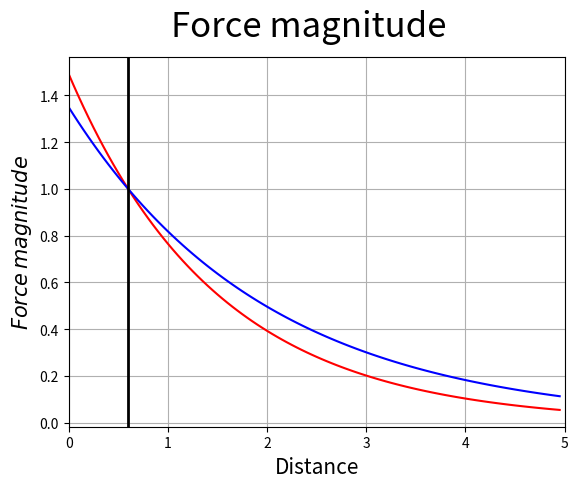

This figure's Python source:
import numpy as np
import matplotlib.pyplot as plt

r1= 0.3
r2 = 0.3

A_rep = 1.0
B_rep = 1.5
A_att = 2.0
B_att = 2.0

d = np.arange(0.00,5,0.05) 
y1 = np.exp((r1+r2-d)/B_rep)
y2 = np.exp((r1+r2-d)/B_att)

plt.plot(d,y1,'r',d,y2,'b')
plt.suptitle(r'Force magnitude', fontsize = 25)
#plt.axis([0,5,0,0.4])
plt.ylabel(r'$Force\/magnitude$', fontsize = 15)
plt.xlabel(r'Distance', fontsize = 15)
ax1 = plt.gca()
ax1.set_xlim([0, 5])
ax1.set_autoscale_on(False)
plt.axvline(x=(r1+r2), ymin=0.0, ymax = 2, linewidth=2, color='k')

#plt.annotate('Repulsive force', xy=(1, 0.35), xytext=(1.6, 0.35),arrowprops = dict(facecolor = 'red', shrink=0.1))
#plt.annotate('Attraction force', xy=(2, 0.15), xytext=(2.4, 0.25),arrowprops = dict(facecolor = 'blue', shrink=0.1))
plt.grid()
plt.show()